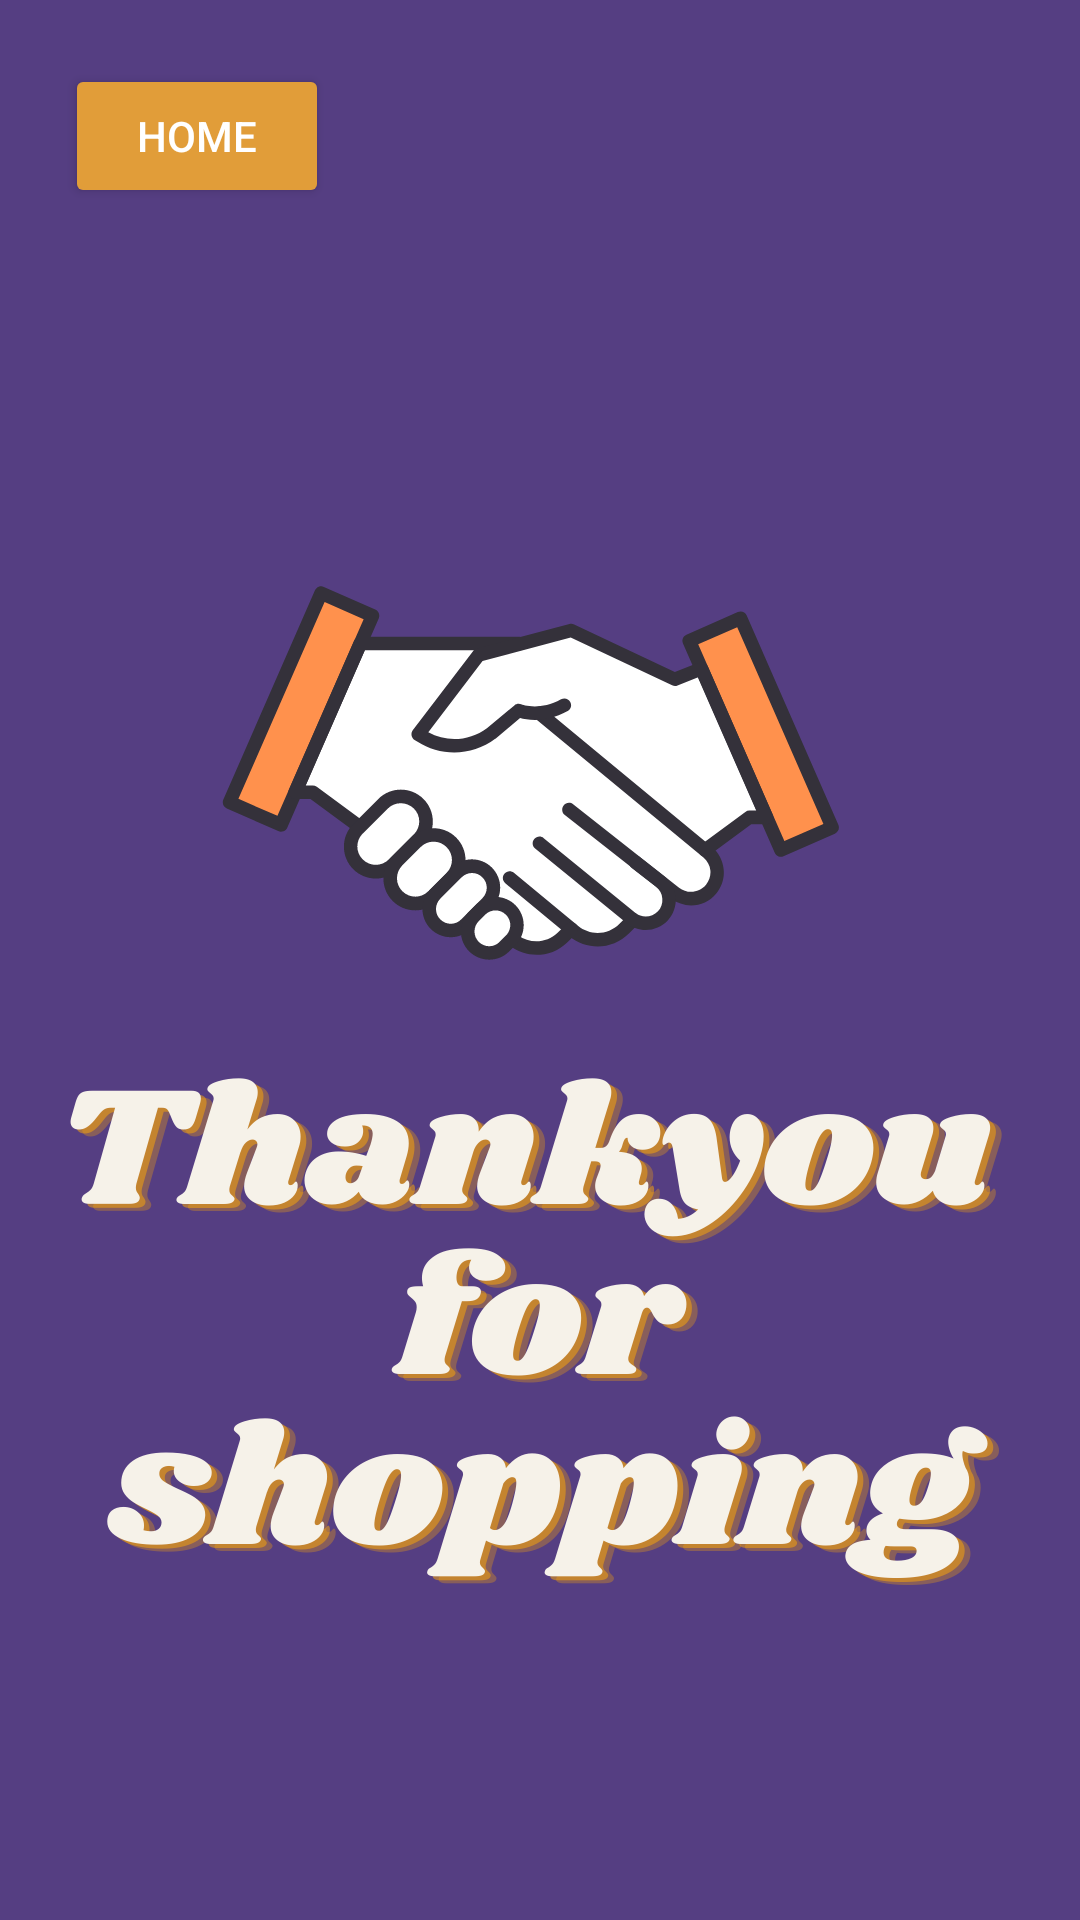

This screen was rendered from an Android layout file. Write that file and the resources it references.
<!-- AndroidManifest.xml: application theme Theme.SelfBillingQRApp -->
<!-- res/layout/activity_check_out.xml -->
<?xml version="1.0" encoding="utf-8"?>
<androidx.constraintlayout.widget.ConstraintLayout xmlns:android="http://schemas.android.com/apk/res/android"
    xmlns:app="http://schemas.android.com/apk/res-auto"
    xmlns:tools="http://schemas.android.com/tools"
    android:layout_width="match_parent"
    android:layout_height="match_parent"
    tools:context=".CheckOut"
    android:background="@drawable/thankyou"
    >


    <Button
        android:id="@+id/button_home_last"
        android:layout_width="wrap_content"
        android:layout_height="wrap_content"
        android:backgroundTint="#E19D39"
        android:text="HOME"
        android:textColor="@color/white"
        app:layout_constraintBottom_toBottomOf="parent"
        app:layout_constraintEnd_toEndOf="parent"
        app:layout_constraintHorizontal_bias="0.08"
        app:layout_constraintStart_toStartOf="parent"
        app:layout_constraintTop_toTopOf="parent"
        app:layout_constraintVertical_bias="0.036" />
</androidx.constraintlayout.widget.ConstraintLayout>
<!-- resources referenced by this layout -->
<resources>
  <color name="white">#FFFFFFFF</color>
  <!-- drawable thankyou: png bitmap (drawable, 169821 bytes) -->
  <style name="Theme.SelfBillingQRApp" parent="Theme.MaterialComponents.DayNight.DarkActionBar">
          
          <item name="colorPrimary">@color/purple_500</item>
          <item name="colorPrimaryVariant">@color/purple_700</item>
          <item name="colorOnPrimary">@color/white</item>
          
          <item name="colorSecondary">@color/teal_200</item>
          <item name="colorSecondaryVariant">@color/teal_700</item>
          <item name="colorOnSecondary">@color/black</item>
          
          <item name="android:statusBarColor" tools:targetApi="l">?attr/colorPrimaryVariant</item>
          
      </style>
  <color name="purple_500">#FF6200EE</color>
  <color name="purple_700">#FF3700B3</color>
  <color name="teal_200">#FF03DAC5</color>
  <color name="teal_700">#FF018786</color>
  <color name="black">#FF000000</color>
</resources>
